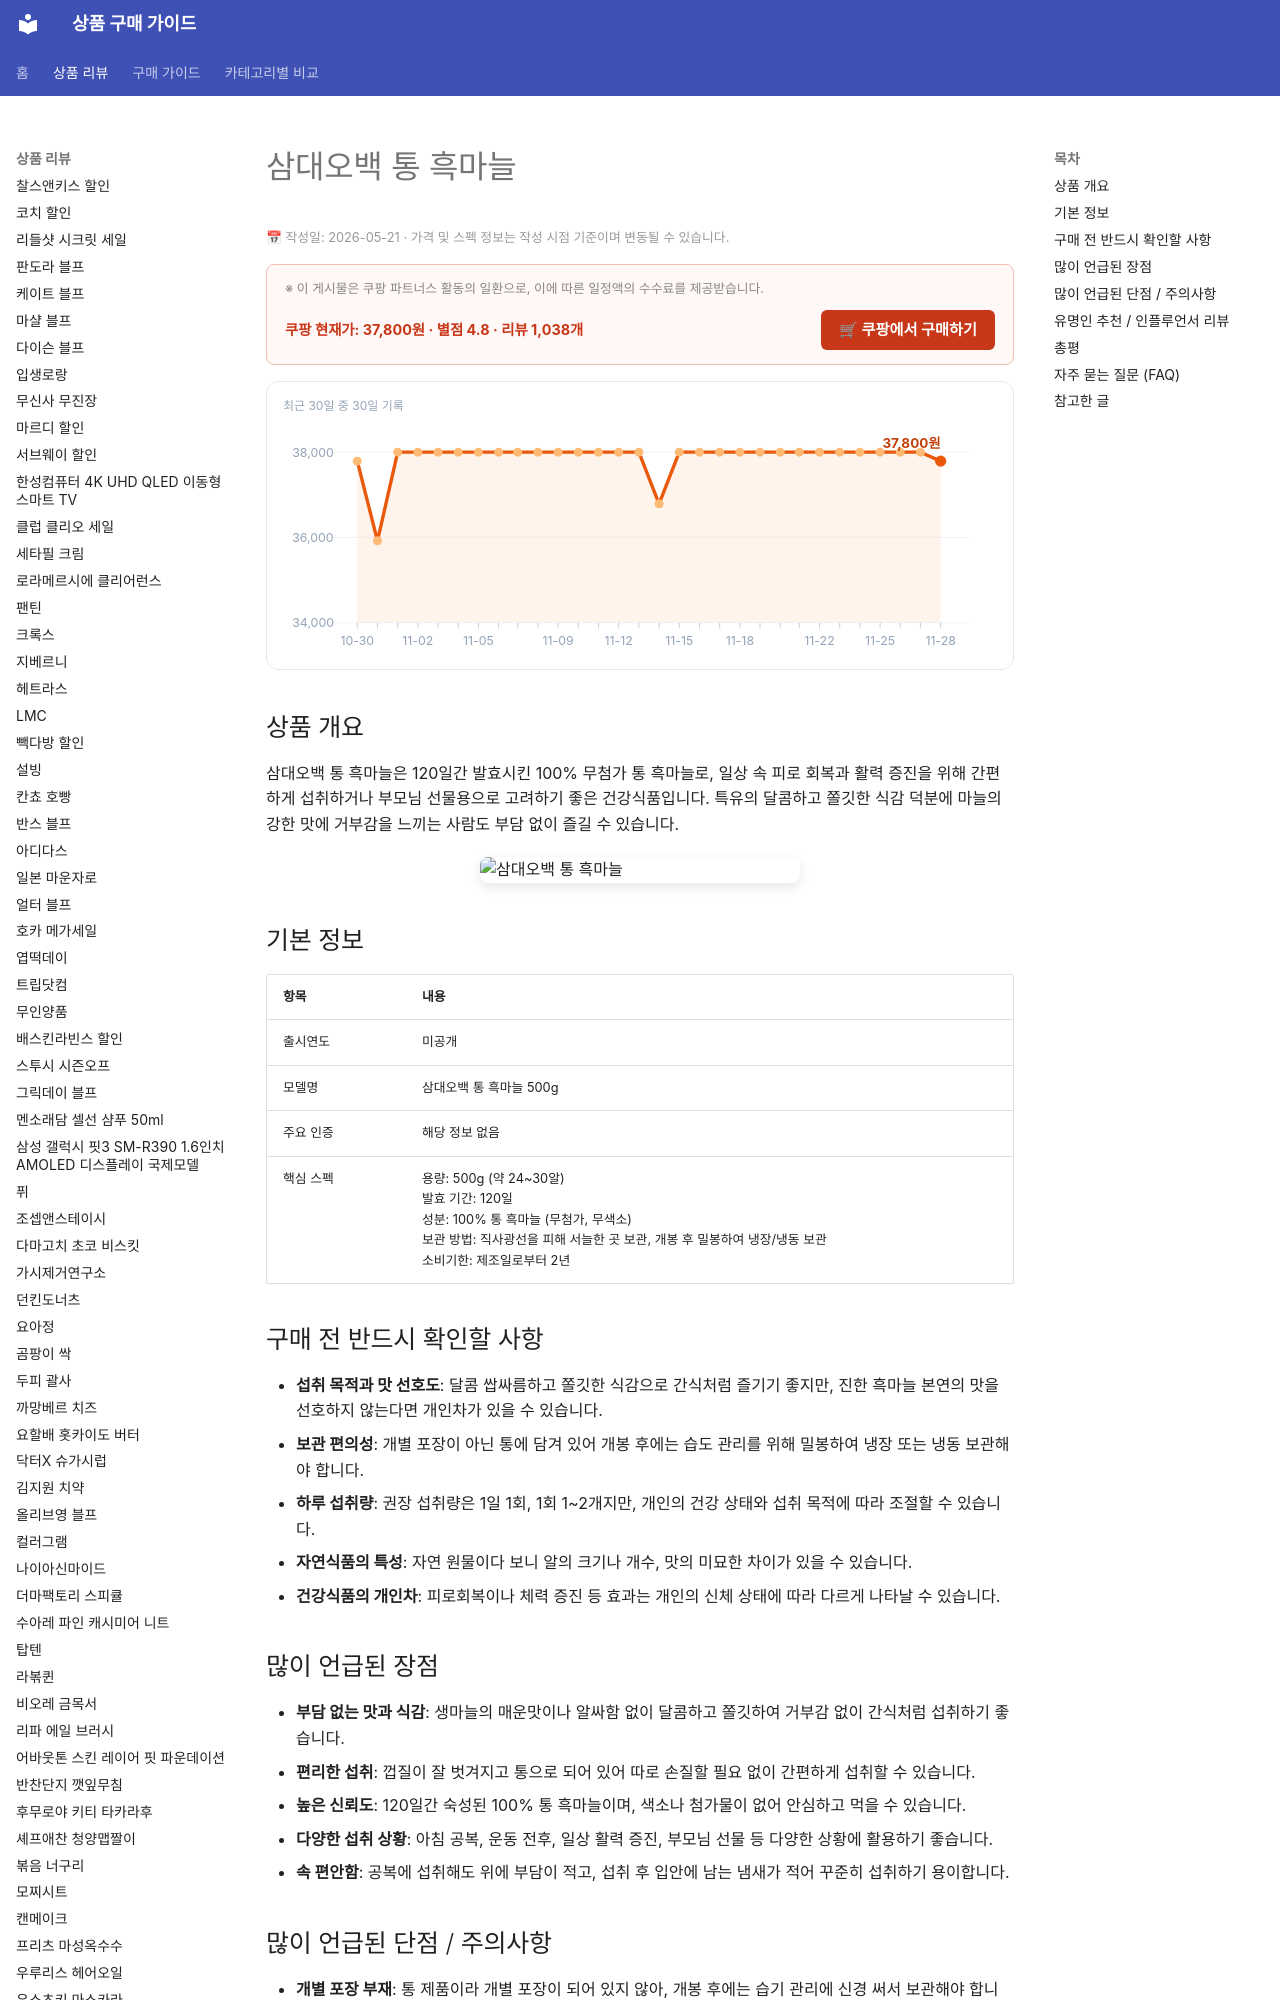

repository: buysense/product-research-wiki · page: products/samdaeobaek-whole-black-garlic/index.html · generator: mkdocs

---
image: https://thumbnail.coupangcdn.com/thumbnails/remote/492x492ex/image/retail/images/124231496421121-8ceb94d2-1f5c-4b3e-8372-aadd29c6632b.jpg
title: 삼대오백 통 흑마늘 구매 가이드
date: 2026-05-21
description: 삼대오백 통 흑마늘은 120일 발효를 거친 무첨가 흑마늘로, 피로 회복과 활력 증진을 위해 간식처럼 섭취하기 좋은 건강식품입니다.
contentUpdated: 2026-05-21
---
<!-- bs:jsonld -->
<script type="application/ld+json">
{
  "@context": "https://schema.org",
  "@type": "Product",
  "name": "samdaeobaek-whole-black-garlic",
  "image": [
    "https://thumbnail.coupangcdn.com/thumbnails/remote/492x492ex/image/retail/images/124231496421121-8ceb94d2-1f5c-4b3e-8372-aadd29c6632b.jpg",
    "https://thumbnail.coupangcdn.com/thumbnails/remote/492x492ex/image/retail/images/967154889559544-6e60d6a2-8299-4a95-a1a2-42d532ccef01.jpg"
  ],
  "offers": {
    "@type": "Offer",
    "priceCurrency": "KRW",
    "price": "37800",
    "url": "https://link.coupang.com/a/dWaEuTBP7A",
    "availability": "https://schema.org/InStock",
    "priceValidUntil": "2026-12-05"
  },
  "aggregateRating": {
    "@type": "AggregateRating",
    "ratingValue": 4.8,
    "reviewCount
